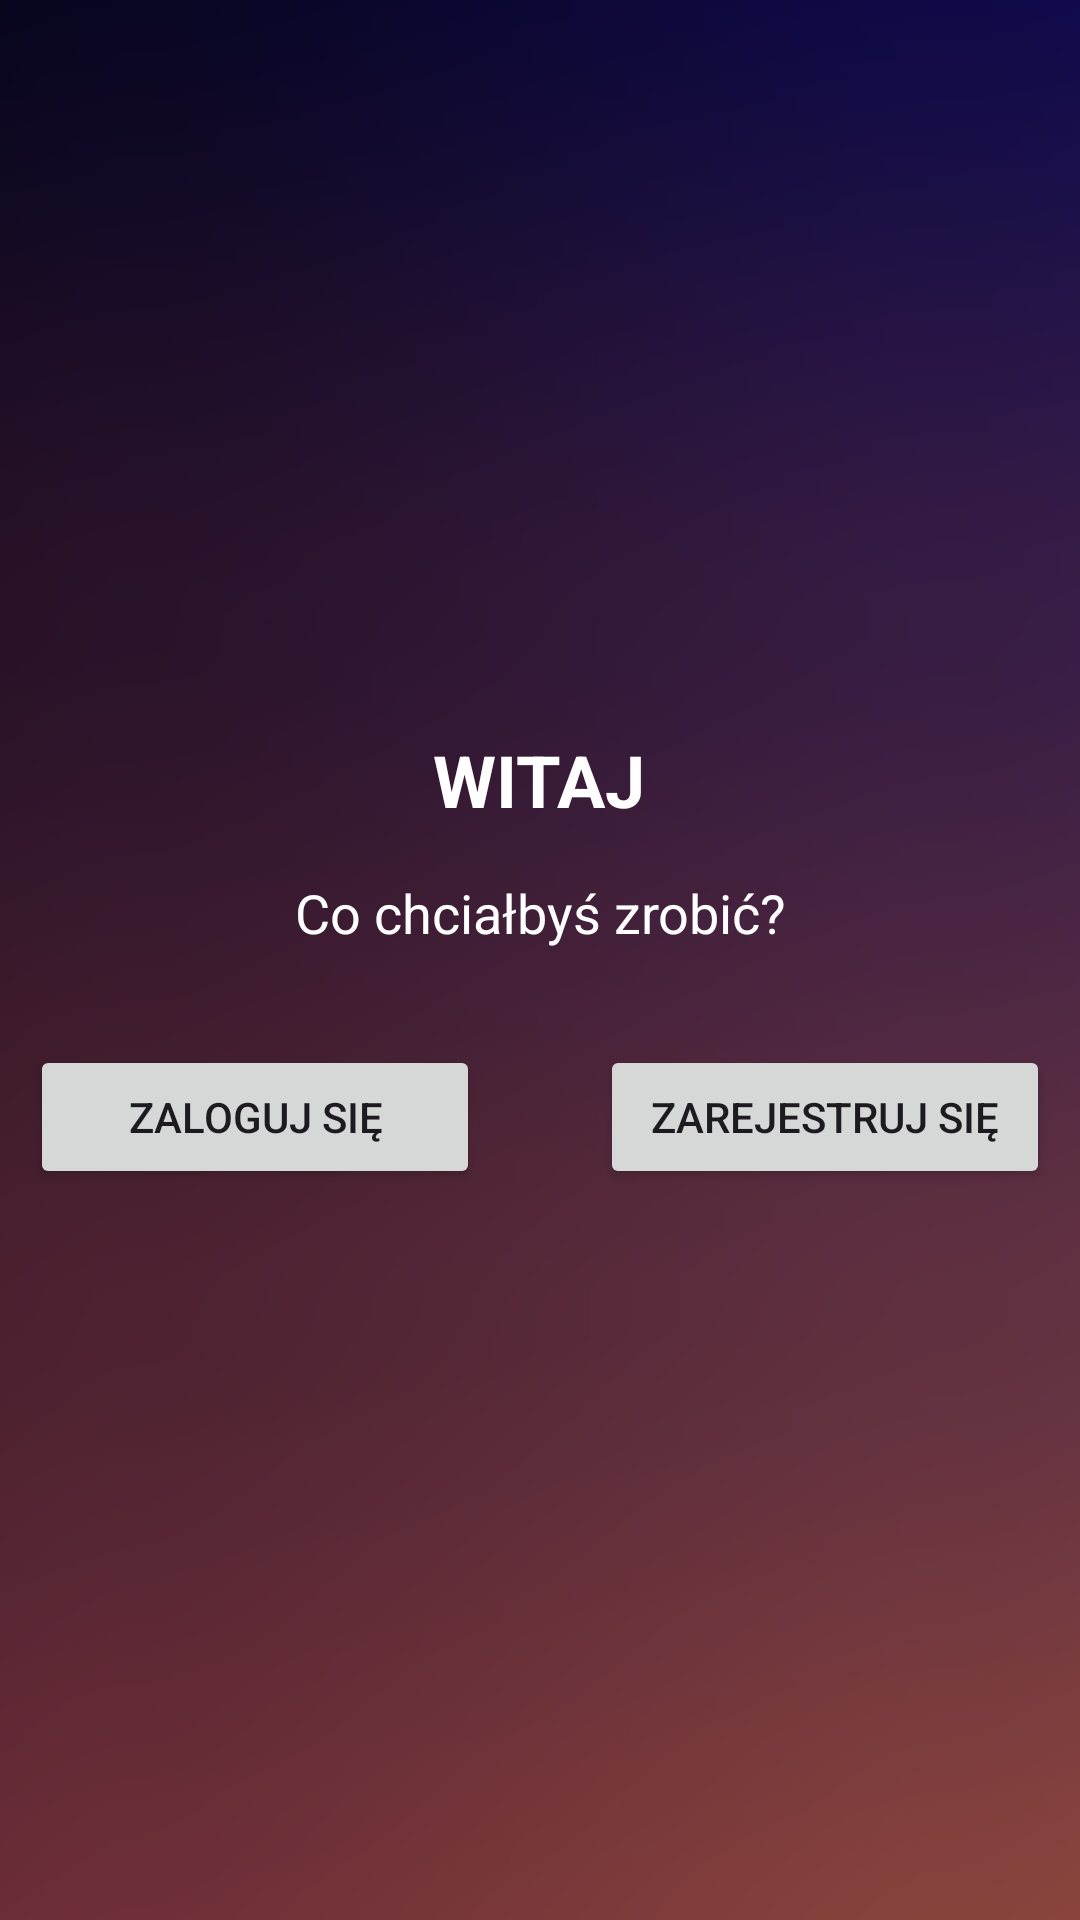

Layout XML and referenced resources for this Android screen:
<!-- AndroidManifest.xml: application theme Theme.Inzynierka -->
<!-- res/layout/fragment_login.xml -->
<LinearLayout
    xmlns:android="http://schemas.android.com/apk/res/android"
    android:layout_width="match_parent"
    android:layout_height="match_parent"
    android:orientation="vertical"
    android:gravity="center"
    android:background="@drawable/gradient">

    
    <LinearLayout
        android:id="@+id/linearLayout1"
        android:layout_width="match_parent"
        android:layout_height="match_parent"
        android:orientation="vertical"
        android:gravity="center">

        <TextView
            android:id="@+id/tvWelcome"
            android:layout_width="wrap_content"
            android:layout_height="wrap_content"
            android:text="WITAJ"
            android:textSize="24sp"
            android:textStyle="bold"
            android:gravity="center"
            android:textColor="@color/white"
            android:layout_marginBottom="16dp" />

        <TextView
            android:id="@+id/tvQuestion"
            android:layout_width="wrap_content"
            android:layout_height="wrap_content"
            android:text="Co chciałbyś zrobić?"
            android:textSize="18sp"
            android:gravity="center"
            android:textColor="@color/white"
            android:layout_marginBottom="32dp" />

        <LinearLayout
            android:layout_width="wrap_content"
            android:layout_height="wrap_content"
            android:orientation="horizontal"
            android:gravity="center">

            <Button
                android:id="@+id/LoginButton"
                android:layout_width="150dp"
                android:layout_height="wrap_content"
                android:text="Zaloguj się"
                android:layout_marginEnd="20dp" />

            <Button
                android:id="@+id/RegisterButton"
                android:layout_width="150dp"
                android:layout_height="wrap_content"
                android:text="Zarejestruj się"
                android:layout_marginStart="20dp"/>
        </LinearLayout>
    </LinearLayout>

    
    <LinearLayout
        android:id="@+id/authContainer"
        android:layout_width="match_parent"
        android:layout_height="wrap_content"
        android:orientation="vertical"
        android:visibility="gone"
        android:gravity="center"
        android:layout_margin="16dp">

        <TextView
            android:id="@+id/tvAuthMessage"
            android:layout_width="match_parent"
            android:layout_height="wrap_content"
            android:text="Wiadomość akcji"
            android:textSize="18sp"
            android:gravity="center"
            android:layout_marginBottom="16dp"
            android:textColor="@color/white"/>

        <EditText
            android:id="@+id/etUsername"
            android:layout_width="match_parent"
            android:layout_height="wrap_content"
            android:hint="Wpisz login"
            android:padding="8dp"
            android:textColor="@color/white"/>

        <Button
            android:id="@+id/btnAuthAction"
            android:layout_width="match_parent"
            android:layout_height="wrap_content"
            android:text="Wykonaj akcję"
            android:layout_marginTop="8dp" />

        <Button
            android:id="@+id/btnBack"
            android:layout_width="match_parent"
            android:layout_height="wrap_content"
            android:text="Powrót"
            android:layout_marginTop="8dp" />
    </LinearLayout>
</LinearLayout>
<!-- resources referenced by this layout -->
<resources>
  <color name="white">#FFFFFFFF</color>
  <!-- drawable gradient: png bitmap (drawable, 78075 bytes) -->
  <style name="Theme.Inzynierka" parent="Base.Theme.Inzynierka" />
  <style name="Base.Theme.Inzynierka" parent="Theme.Material3.DayNight.NoActionBar">
          <item name="colorPrimary">@color/light_blue</item>
          <item name="colorSecondary">@color/black</item>
      </style>
  <color name="light_blue" tools:ignore="DuplicateDefinition">#2C74B3</color>
  <color name="black">#FF000000</color>
</resources>
